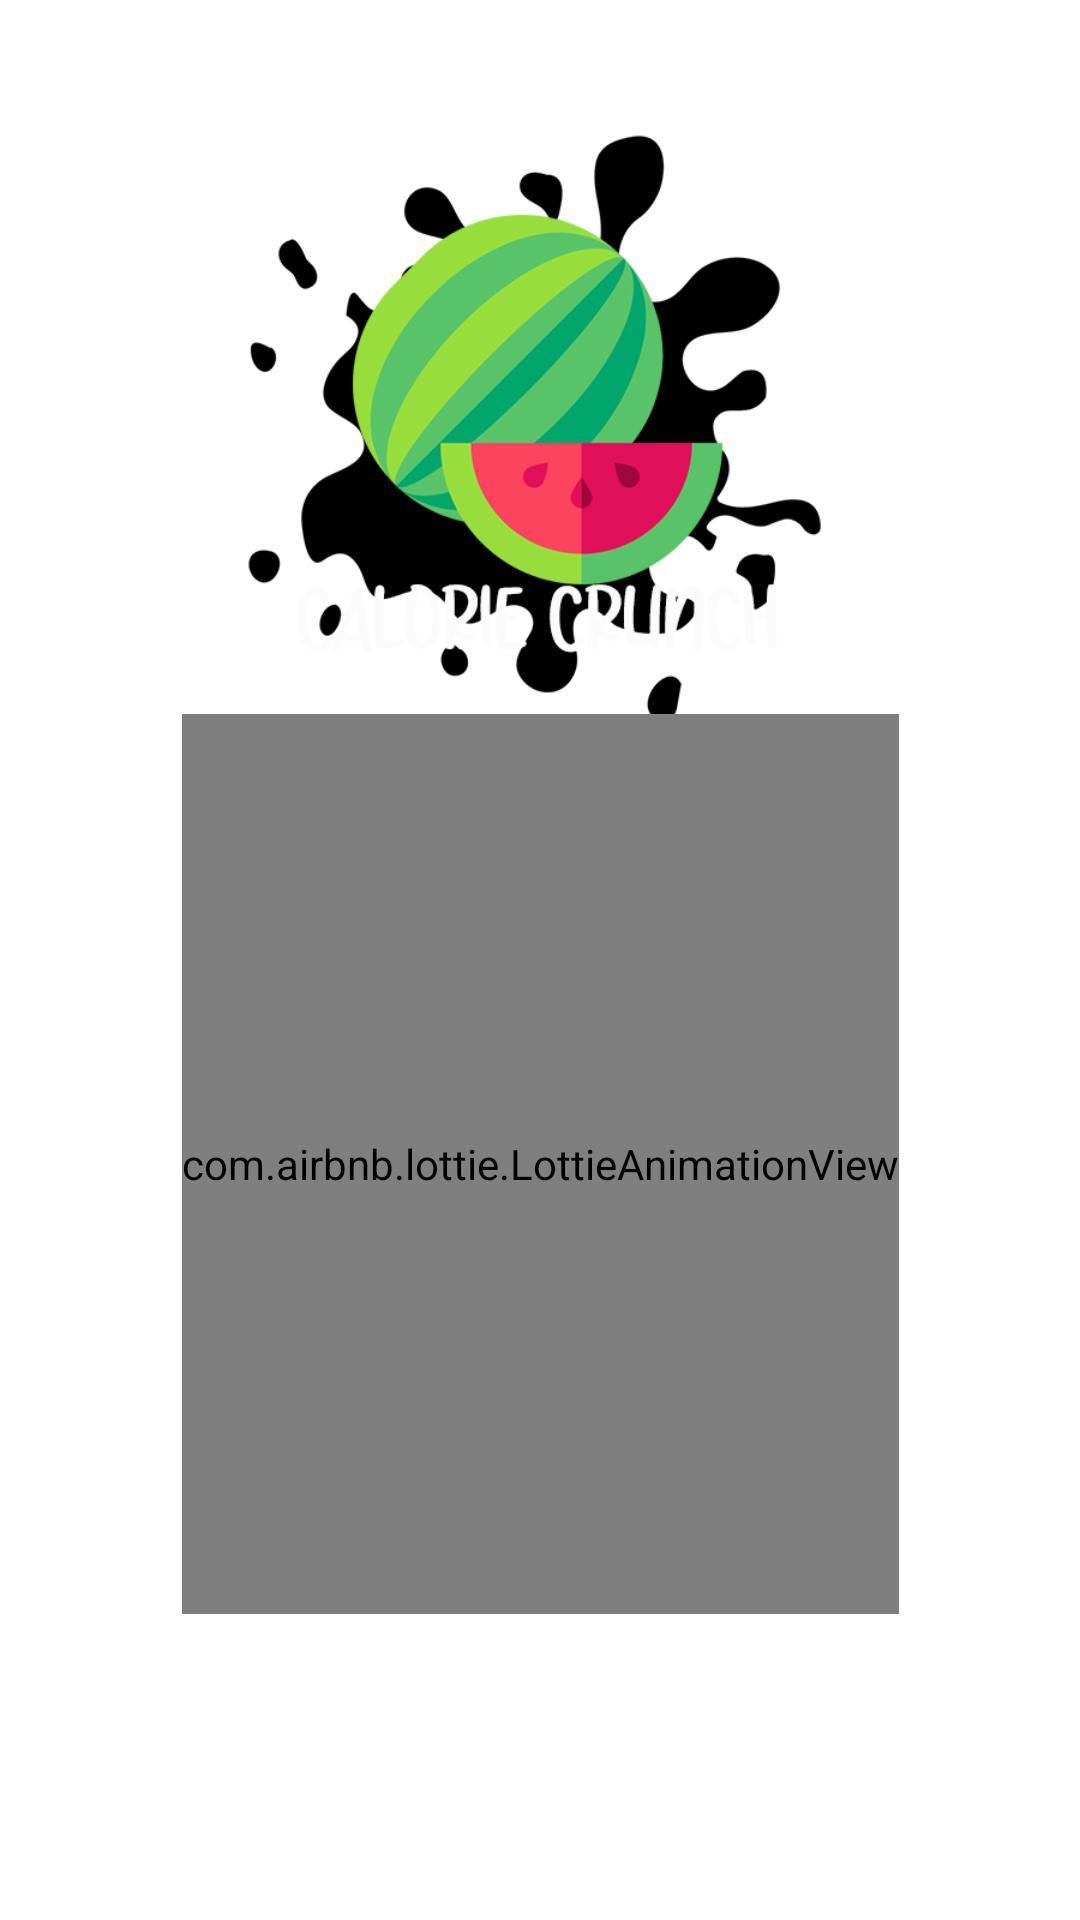

This screen was rendered from an Android layout file. Write that file and the resources it references.
<!-- AndroidManifest.xml: application theme Theme.CalorieTracker -->
<!-- res/layout/activity_main.xml -->
<?xml version="1.0" encoding="utf-8"?>
<androidx.constraintlayout.widget.ConstraintLayout xmlns:android="http://schemas.android.com/apk/res/android"
    xmlns:app="http://schemas.android.com/apk/res-auto"
    xmlns:tools="http://schemas.android.com/tools"
    android:layout_width="match_parent"
    android:layout_height="match_parent"
    tools:context=".MainActivity">

    <View
        android:id="@+id/view"
        android:layout_width="0dp"
        android:layout_height="0dp"
        android:background="@color/medium_green"
        app:layout_constraintBottom_toBottomOf="parent"
        app:layout_constraintEnd_toEndOf="parent"
        app:layout_constraintStart_toStartOf="parent"
        app:layout_constraintTop_toTopOf="parent" />

    <ImageView
        android:id="@+id/logoFirstPage"
        android:layout_width="200dp"
        android:layout_height="200dp"
        android:src="@drawable/watermelon_black"
        app:layout_constraintBottom_toBottomOf="parent"
        app:layout_constraintEnd_toEndOf="parent"
        app:layout_constraintStart_toStartOf="parent"
        app:layout_constraintTop_toTopOf="parent"
        app:layout_constraintVertical_bias="0.1" />

    <com.airbnb.lottie.LottieAnimationView
        android:id="@+id/lottie"
        android:layout_width="wrap_content"
        android:layout_height="300dp"
        app:layout_constraintBottom_toBottomOf="parent"
        app:layout_constraintEnd_toEndOf="parent"
        app:layout_constraintStart_toStartOf="parent"
        app:layout_constraintTop_toTopOf="parent"
        app:layout_constraintVertical_bias="0.7"
        app:lottie_autoPlay="true"
        app:lottie_rawRes="@raw/splash" />


</androidx.constraintlayout.widget.ConstraintLayout>
<!-- resources referenced by this layout -->
<resources>
  <!-- drawable watermelon_black: png bitmap (drawable, 59852 bytes) -->
  <style name="Theme.CalorieTracker" parent="Theme.MaterialComponents.Light.NoActionBar">
          
          <item name="colorPrimary">#56C596</item>
          <item name="colorPrimaryVariant">#329D9C</item>
          <item name="colorOnPrimary">@color/white</item>
          
          <item name="colorSecondary">@color/teal_200</item>
          <item name="colorSecondaryVariant">@color/teal_700</item>
          <item name="colorOnSecondary">@color/black</item>
          
          <item name="android:statusBarColor" tools:targetApi="l">?attr/colorPrimaryVariant</item>
          
      </style>
  <color name="white">#FFFFFFFF</color>
  <color name="teal_200">#FF03DAC5</color>
  <color name="teal_700">#FF018786</color>
  <color name="black">#FF000000</color>
</resources>
